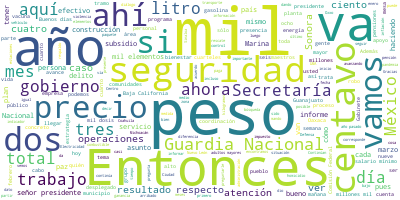

The table this chart was drawn from, first rows:
Participante, Texto, Sentimiento, Palabras, Dia, Mes, Anio
PRESIDENTE ANDRES MANUEL LOPEZ OBRADOR, ?Buenos días. Se nos hizo un poquito tar…, 0.0, 39, 22, 03, 2021
PRESIDENTE ANDRES MANUEL LOPEZ OBRADOR, Vamos a presentar hoy el informe del mes…, 0.0, 48, 22, 03, 2021
PRESIDENTE ANDRES MANUEL LOPEZ OBRADOR, Y como es lunes, también se va a informa…, 0.0, 20, 22, 03, 2021
PRESIDENTE ANDRES MANUEL LOPEZ OBRADOR, Vamos a ver los videos., 0.0, 5, 22, 03, 2021
PRESIDENTE ANDRES MANUEL LOPEZ OBRADOR, Ese va a ser el orden del día, el progra…, 0.0, 42, 22, 03, 2021
PRESIDENTE ANDRES MANUEL LOPEZ OBRADOR, Entonces, vamos a pedirle a la licenciad…, 0.0, 18, 22, 03, 2021
SURIT BERENICE ROMERO DOMINGUEZ, : Con su permiso. Buenos días a todas y …, 0.0, 11, 22, 03, 2021
SURIT BERENICE ROMERO DOMINGUEZ, La estación de servicio con el indicador…, 0.0, 49, 22, 03, 2021
SURIT BERENICE ROMERO DOMINGUEZ, El indicador de ganancia más bajo se reg…, 0.0, 29, 22, 03, 2021
SURIT BERENICE ROMERO DOMINGUEZ, Respecto a la gasolina Premium, el marge…, 0.0, 38, 22, 03, 2021
SURIT BERENICE ROMERO DOMINGUEZ, El indicador de ganancia más bajo se reg…, 0.0, 31, 22, 03, 2021
SURIT BERENICE ROMERO DOMINGUEZ, Respecto al diésel, combustibles BP, tam…, 0.0, 33, 22, 03, 2021
SURIT BERENICE ROMERO DOMINGUEZ, En indicador de ganancia más bajo lo enc…, 0.0, 35, 22, 03, 2021
SURIT BERENICE ROMERO DOMINGUEZ, Respecto a los indicadores de ganancia s…, 0.0, 35, 22, 03, 2021
SURIT BERENICE ROMERO DOMINGUEZ, En cuanto al precio de la mezcla mexican…, 0.0, 34, 22, 03, 2021
SURIT BERENICE ROMERO DOMINGUEZ, En el caso de los precios promedio diari…, 0.0, 46, 22, 03, 2021
SURIT BERENICE ROMERO DOMINGUEZ, Respecto a las acciones de verificación …, 0.0, 31, 22, 03, 2021
SURIT BERENICE ROMERO DOMINGUEZ, En cinco gasolineras verificadas se iden…, 0.0, 72, 22, 03, 2021
SURIT BERENICE ROMERO DOMINGUEZ, La gasolina regular más barata a través …, 0.0, 40, 22, 03, 2021
SURIT BERENICE ROMERO DOMINGUEZ, Respecto a la más cara, en Magdalena, So…, 0.0, 33, 22, 03, 2021
SURIT BERENICE ROMERO DOMINGUEZ, En la Premium la más barata la encontram…, 0.0, 31, 22, 03, 2021
SURIT BERENICE ROMERO DOMINGUEZ, La más cara en Culiacán, Sinaloa, en 24 …, 0.0, 30, 22, 03, 2021
SURIT BERENICE ROMERO DOMINGUEZ, Respecto al diésel, el más barato se ven…, 0.0, 33, 22, 03, 2021
SURIT BERENICE ROMERO DOMINGUEZ, El más caro en Taxco, Guerrero, por la f…, 0.0, 28, 22, 03, 2021
SURIT BERENICE ROMERO DOMINGUEZ, Seguimos monitoreando las condiciones de…, 0.0, 13, 22, 03, 2021
SURIT BERENICE ROMERO DOMINGUEZ, Respecto al quién es el quién en los pre…, 0.0, 49, 22, 03, 2021
SURIT BERENICE ROMERO DOMINGUEZ, El indicador de ganancia más bajo lo enc…, 0.0, 34, 22, 03, 2021
SURIT BERENICE ROMERO DOMINGUEZ, En el gas LP por cilindro el margen más …, 0.0, 62, 22, 03, 2021
SURIT BERENICE ROMERO DOMINGUEZ, En los precios promedio diarios del gas …, 0.0, 57, 22, 03, 2021
SURIT BERENICE ROMERO DOMINGUEZ, Respecto a las acciones de verificación …, 0.0, 35, 22, 03, 2021
SURIT BERENICE ROMERO DOMINGUEZ, Es cuanto, señor presidente. Muchas grac…, 0.0, 6, 22, 03, 2021
PRESIDENTE ANDRES MANUEL LOPEZ OBRADOR, ?¿Les parecen los videos?, 0.0, 4, 22, 03, 2021
PREGUNTA, ?La Secretaría de la Defensa Nacional in…, 0.0, 23, 22, 03, 2021
PREGUNTA, En la pista norte y central, plataformas…, 0.0, 55, 22, 03, 2021
PREGUNTA, En la terminal de pasajeros se inicia co…, 0.0, 35, 22, 03, 2021
PREGUNTA, En el eje troncal de circulación y obras…, 0.0, 37, 22, 03, 2021
PREGUNTA, En la vialidad y barda perimetral se eje…, 0.0, 20, 22, 03, 2021
PREGUNTA, En la interconexión vial tramo caseta Tu…, 0.0, 35, 22, 03, 2021
PREGUNTA, A la fecha se han generado 82 mil 163 em…, 0.0, 16, 22, 03, 2021
PREGUNTA, ?Gobierno de México., 0.0, 3, 22, 03, 2021
PREGUNTA, ?Avance en la construcción en la refiner…, 0.0, 10, 22, 03, 2021
ROCIO NAHLE GARCIA, ?Es viernes 19 de marzo y esta refinería…, 0.0, 40, 22, 03, 2021
ROCIO NAHLE GARCIA, Va el reporte de esta semana., 0.0, 6, 22, 03, 2021
PREGUNTA, ?Continúa el avance en el área de edific…, 0.0, 22, 22, 03, 2021
PREGUNTA, En el cuarto de control se prepara la ci…, 0.0, 29, 22, 03, 2021
PREGUNTA, En el parque administrativo se coloca un…, 0.0, 45, 22, 03, 2021
PREGUNTA, En las plantas químicas de proceso, en e…, 0.0, 43, 22, 03, 2021
PREGUNTA, Continúan también los trabajos de altura…, 0.0, 48, 22, 03, 2021
PREGUNTA, En el paquete 4 se desarrollan trabajos …, 0.0, 52, 22, 03, 2021
PREGUNTA, En los tanques verticales continúan los …, 0.0, 26, 22, 03, 2021
PREGUNTA, En los trabajos de integración continúan…, 0.0, 34, 22, 03, 2021
PREGUNTA, Se avanza en el muro de soporte de la ba…, 0.0, 29, 22, 03, 2021
PREGUNTA, En materia de sustentabilidad continúa e…, 0.0, 14, 22, 03, 2021
PREGUNTA, ?Gobierno de México., 0.0, 3, 22, 03, 2021
VOZ DE MUJER, ?Tren Maya, reporte de avances. Semana 3…, 0.0, 9, 22, 03, 2021
VOZ DE MUJER, En el tramo 1, avanzamos con la formació…, 0.0, 33, 22, 03, 2021
VOZ DE MUJER, En el tramo 2, progresa el desmontaje de…, 0.0, 24, 22, 03, 2021
VOZ DE MUJER, En el tramo 3, continúa el rescate de fl…, 0.0, 19, 22, 03, 2021
VOZ DE MUJER, En el tramo 4, avanzamos la conformación…, 0.0, 18, 22, 03, 2021
VOZ DE MUJER, Al día de hoy, los empleos generados en …, 0.0, 16, 22, 03, 2021
... 291 more rows
